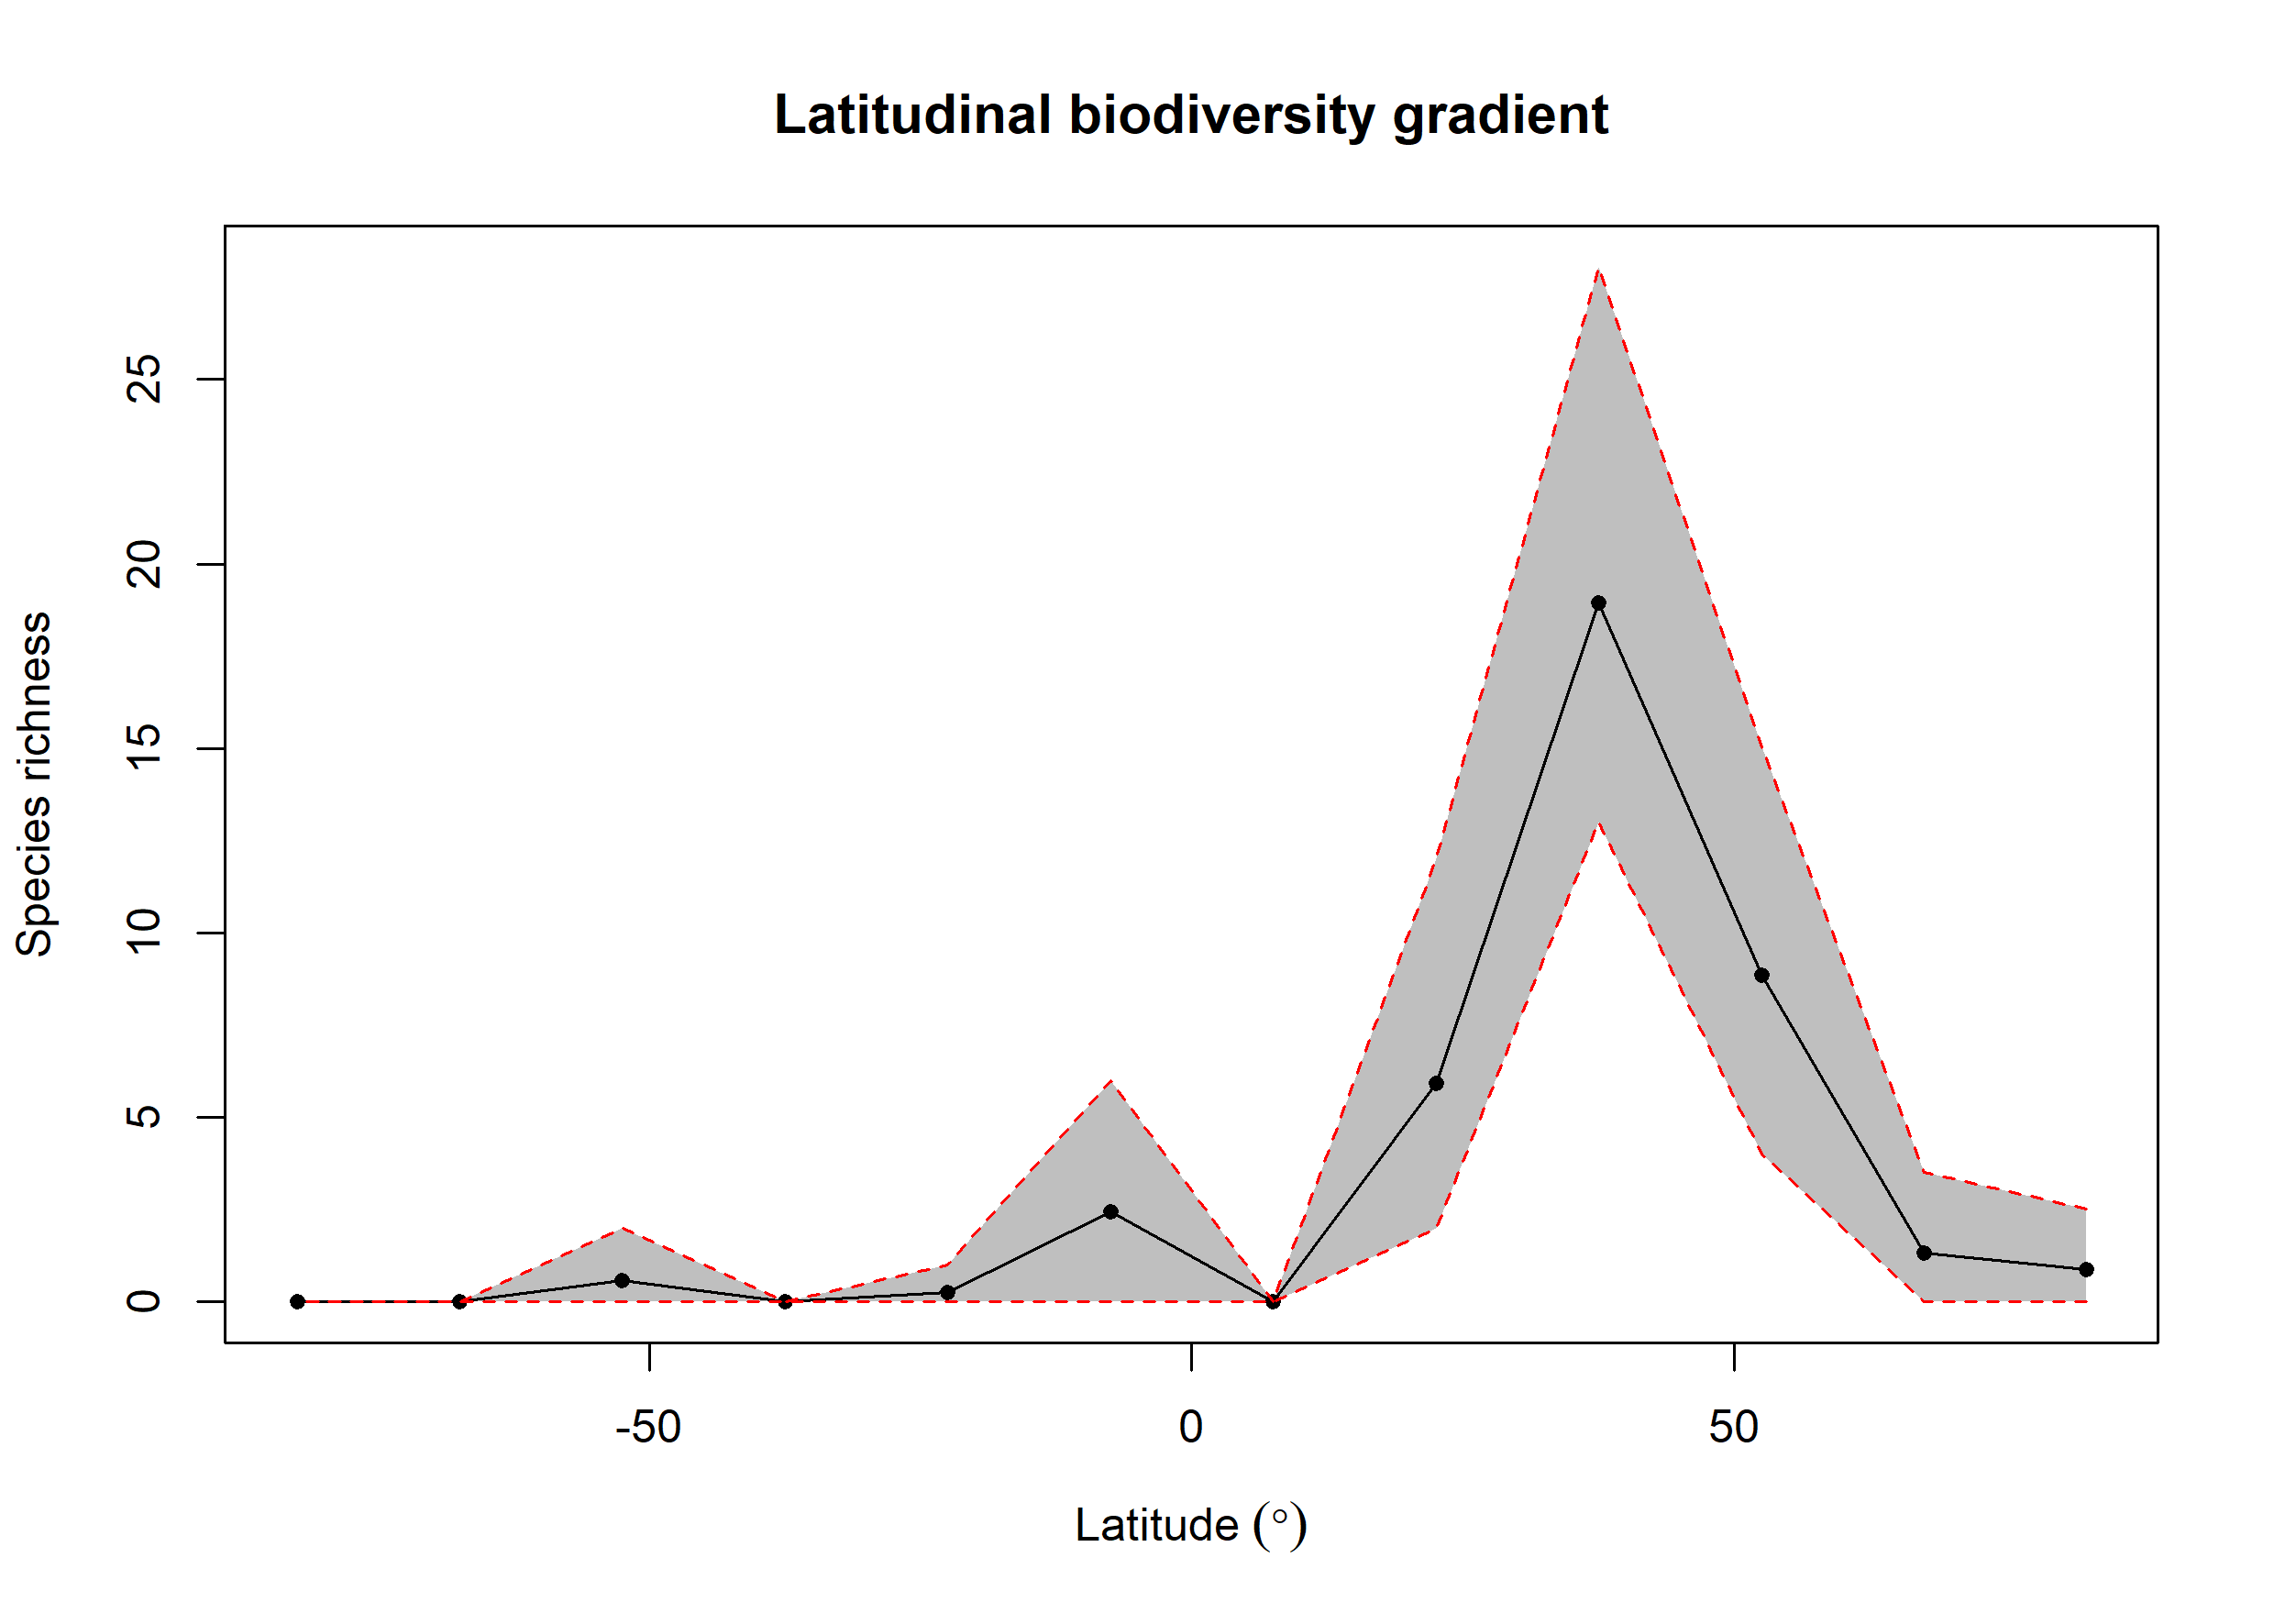

Data behind this chart, as committed beside it:
bin, max, min, mid, hemisphere, mean_richness, CI.Lower, CI.Upper
1, 90, 75, 82.5, N, 0.87, 0, 2.525
2, 75, 60, 67.5, N, 1.33, 0, 3.525
3, 60, 45, 52.5, N, 8.85, 4, 15.05
4, 45, 30, 37.5, N, 18.95, 13, 28.05
5, 30, 15, 22.5, N, 5.92, 2, 12
6, 15, 0, 7.5, N, 0, 0, 0
7, 0, -15, -7.5, S, 2.44, 0, 6
8, -15, -30, -22.5, S, 0.26, 0, 1
9, -30, -45, -37.5, S, 0, 0, 0
10, -45, -60, -52.5, S, 0.59, 0, 2
11, -60, -75, -67.5, S, 0, 0, 0
12, -75, -90, -82.5, S, 0, 0, 0
